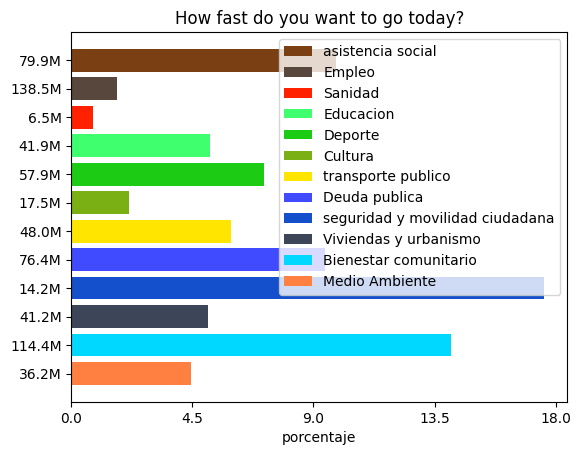

Reproduce this figure in Python.
import matplotlib.pyplot as plt
import numpy as np

# Fixing random state for reproducibility
np.random.seed(19680801)


plt.rcdefaults()
fig, ax = plt.subplots()

# Example data
programas = ('asistencia social', 'Empleo', 'Sanidad', 'Educacion', 'Deporte', 'Cultura', 'transporte publico', 'Deuda publica','seguridad y movilidad ciudadana', 'Viviendas y urbanismo','Bienestar comunitario','Medio Ambiente')
y_pos = np.arange(len(programas))

inversion =[79914837.63,13848619.44,6584352.60,41944159.90,57998052.77,17524346.28,48064522.75,76449915.00,
142484523.82,41188206.58,114371592.95,36182655.35]

total =811397108

porcentaje = []

for valor in inversion:
   porcentaje.append((valor/total)*100)

#performance = 3 + 10 * np.random.rand(len(people))
#error = np.random.rand(len(people))
#print(error)
i = 0
j = 0
#color = ['green','blue', 'orange', 'yellow', 'cyan', 'purple', 'pink','red','brown']
color = [(0.48,0.25,0.08), (0.34, 0.28, 0.24),(1,0.13,0),(64/255,1,111/255),(28/255,204/255,20/255),(122/255,176/255,20/255),(1,229/255,0),
         (64/255,74/255,1),(20/255,79/255,204/255),(61/255,70/255,88/255),(0,216/255,1),(1,0.5,64/255)]
#color = ['CC4A14','4C583D']

factores = ["79.9M","138.5M","6.5M","41.9M","57.9M","17.5M","48.0M","76.4M","14.2M","41.2M","114.4M","36.2M"]

for valor in porcentaje:
   ax.barh(factores[i], valor,  align='center',
        color=color[j], ecolor='black')
   i+=1
   j+=1
   if j == len(inversion):
      j = 0

porcentaje = int(max(porcentaje) + 1)
porcentaje = np.linspace(0,porcentaje,5)

ax.set_yticks(y_pos)
ax.set_xticks(porcentaje)
#ax.set_yticklabels(programas)
ax.invert_yaxis()  # labels read top-to-bottom
ax.legend(programas)
ax.set_xlabel('porcentaje')
ax.set_title('How fast do you want to go today?')

plt.show()
